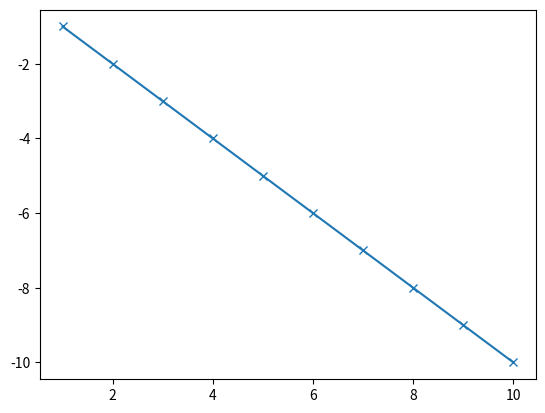

Write Python code to recreate this figure.
import matplotlib.pyplot as plt
import numpy as np
x_data = np.arange(1, 11)
y_data = -x_data
# Create a line plot
plt.plot(x_data, y_data, '-x')
plt.show()
